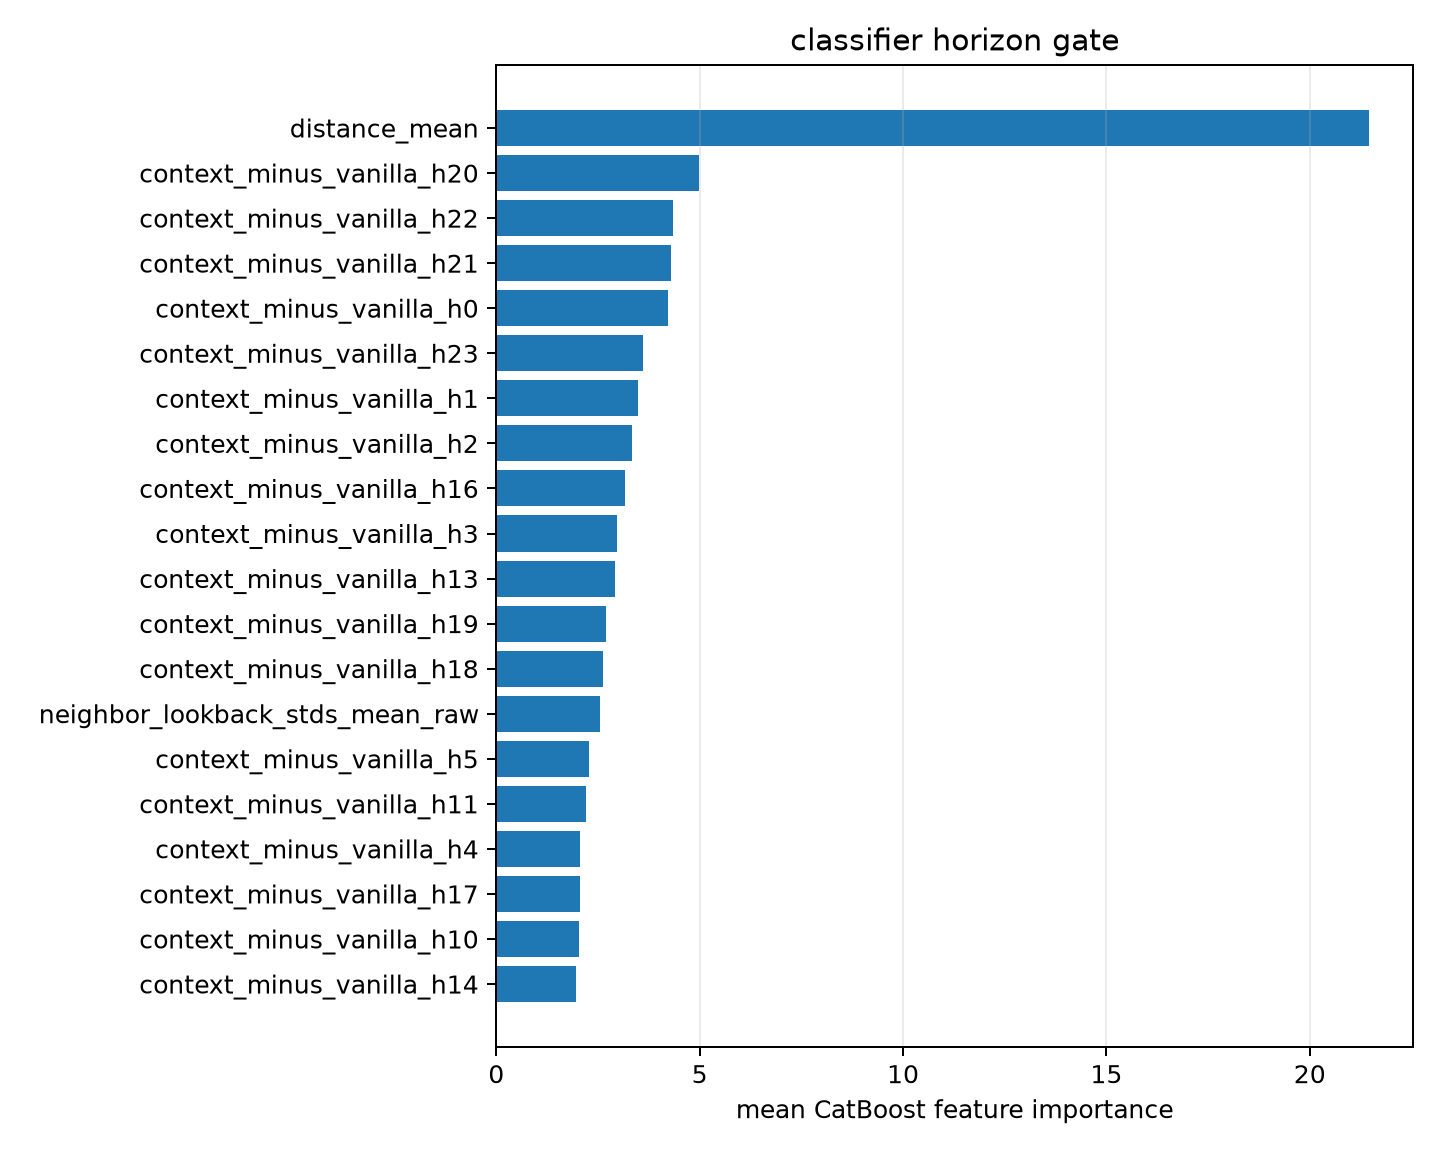

The file beside this chart, header and first rows:
feature, importance
distance_mean, 21.46
context_minus_vanilla_h20, 4.985
context_minus_vanilla_h22, 4.349
context_minus_vanilla_h21, 4.295
context_minus_vanilla_h0, 4.211
context_minus_vanilla_h23, 3.597
context_minus_vanilla_h1, 3.479
context_minus_vanilla_h2, 3.339
context_minus_vanilla_h16, 3.176
context_minus_vanilla_h3, 2.959
context_minus_vanilla_h13, 2.919
context_minus_vanilla_h19, 2.688
context_minus_vanilla_h18, 2.611
neighbor_lookback_stds_mean_raw, 2.55
context_minus_vanilla_h5, 2.281
context_minus_vanilla_h11, 2.202
context_minus_vanilla_h4, 2.065
context_minus_vanilla_h17, 2.05
context_minus_vanilla_h10, 2.043
context_minus_vanilla_h14, 1.969
